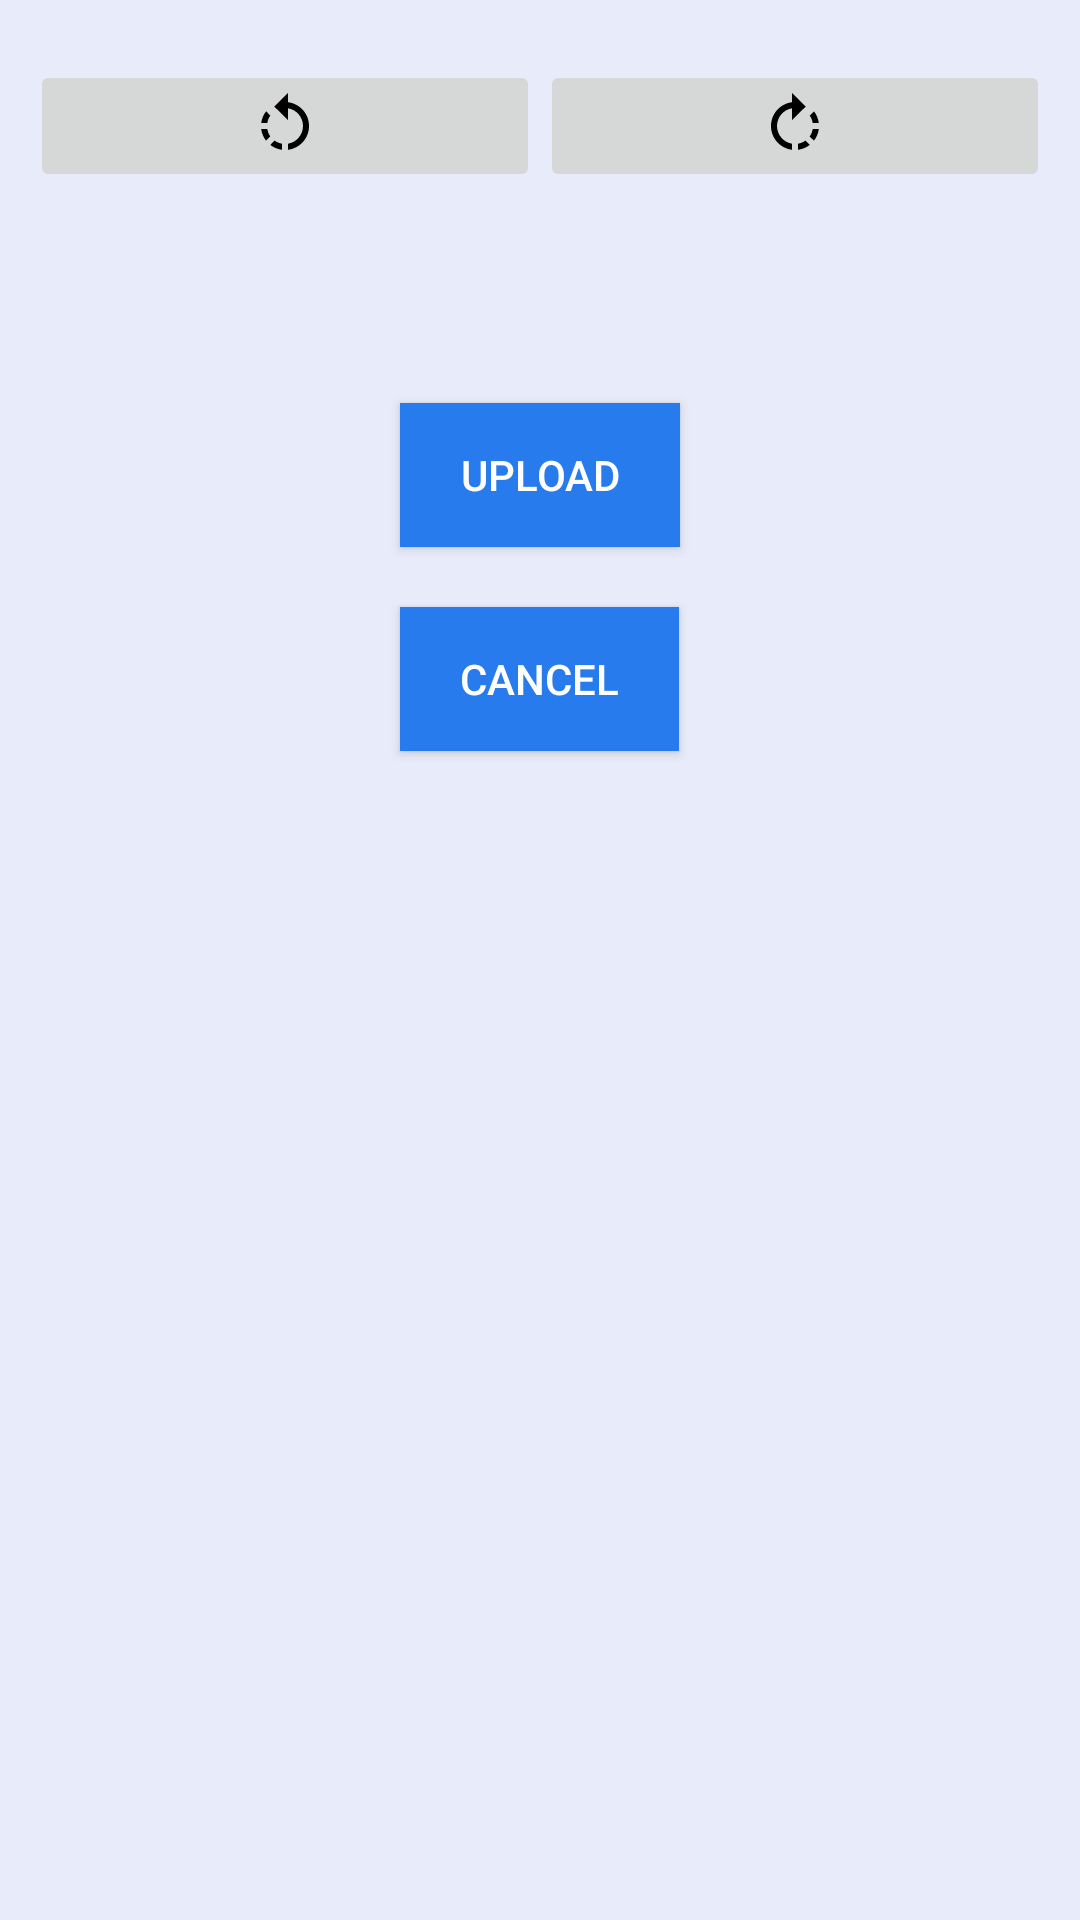

Reconstruct the res/layout file that produces this screen, plus the resources it refers to.
<!-- AndroidManifest.xml: application theme Theme.AppCompat.Light.NoActionBar -->
<!-- res/layout/activity_upload.xml -->
<?xml version="1.0" encoding="utf-8"?>
<LinearLayout xmlns:android="http://schemas.android.com/apk/res/android"
    xmlns:app="http://schemas.android.com/apk/res-auto"
    xmlns:tools="http://schemas.android.com/tools"
    android:id="@+id/activity_upload"
    android:layout_width="match_parent"
    android:layout_height="match_parent"
    android:orientation="vertical"
    android:padding="10dp"
    tools:context="com.ns.siddiqui.sazal.clny_v20.UploadActivity"
    android:background="#e8ecfa">

    <ImageView
        android:id="@+id/imgPreview"
        android:layout_width="wrap_content"
        android:layout_height="wrap_content"
        android:visibility="gone"
        android:layout_marginTop="15dp"
        android:layout_weight="1" />

    <LinearLayout
        android:orientation="horizontal"
        android:layout_width="match_parent"
        android:layout_height="wrap_content"
        android:layout_gravity="center"
        android:layout_marginTop="10dp">

        <ImageButton
            android:layout_width="wrap_content"
            android:layout_height="wrap_content"
            app:srcCompat="@drawable/ic_rotate_left_black_24dp"
            android:id="@+id/roteLeftImageButton"
            android:layout_weight="1"
            android:layout_gravity="bottom"/>


        <ImageButton
            android:layout_width="wrap_content"
            android:layout_height="wrap_content"
            app:srcCompat="@drawable/ic_rotate_right_black_24dp"
            android:id="@+id/roteRightImageButton"
            android:layout_weight="1"
            android:layout_gravity="bottom"/>
    </LinearLayout>

    <TextView
        android:id="@+id/txtPercentage"
        android:layout_width="wrap_content"
        android:layout_height="wrap_content"
        android:layout_gravity="center_horizontal"
        android:layout_marginBottom="15dp"
        android:layout_marginTop="15dp"
        android:textColor="#4e5572"
        android:textSize="30dp" />

    <ProgressBar
        android:id="@+id/progressBar"
        style="?android:attr/progressBarStyleHorizontal"
        android:layout_width="fill_parent"
        android:layout_height="20dp"
        android:layout_marginBottom="35dp"
        android:visibility="gone"/>

    <Button
        android:id="@+id/btnUpload"
        android:layout_width="wrap_content"
        android:layout_height="wrap_content"
        android:layout_gravity="center_horizontal"
        android:background="#277bec"
        android:paddingLeft="20dp"
        android:paddingRight="20dp"
        android:text="Upload"
        android:textColor="@android:color/white"
        android:layout_marginBottom="20dp"/>

    <Button
        android:id="@+id/cancelButton"
        android:layout_width="wrap_content"
        android:layout_height="wrap_content"
        android:layout_gravity="center_horizontal"
        android:background="#277bec"
        android:paddingLeft="20dp"
        android:paddingRight="20dp"
        android:text="Cancel"
        android:textColor="@android:color/white"
        android:layout_marginBottom="20dp"/>


</LinearLayout>
<!-- resources referenced by this layout -->
<resources>
  <!-- drawable ic_rotate_left_black_24dp (drawable) -->
  <vector xmlns:android="http://schemas.android.com/apk/res/android"
          android:width="24dp"
          android:height="24dp"
          android:viewportWidth="24.0"
          android:viewportHeight="24.0">
      <path
          android:fillColor="#FF000000"
          android:pathData="M7.11,8.53L5.7,7.11C4.8,8.27 4.24,9.61 4.07,11h2.02c0.14,-0.87 0.49,-1.72 1.02,-2.47zM6.09,13L4.07,13c0.17,1.39 0.72,2.73 1.62,3.89l1.41,-1.42c-0.52,-0.75 -0.87,-1.59 -1.01,-2.47zM7.1,18.32c1.16,0.9 2.51,1.44 3.9,1.61L11,17.9c-0.87,-0.15 -1.71,-0.49 -2.46,-1.03L7.1,18.32zM13,4.07L13,1L8.45,5.55 13,10L13,6.09c2.84,0.48 5,2.94 5,5.91s-2.16,5.43 -5,5.91v2.02c3.95,-0.49 7,-3.85 7,-7.93s-3.05,-7.44 -7,-7.93z"/>
  </vector>
  <!-- drawable ic_rotate_right_black_24dp (drawable) -->
  <vector xmlns:android="http://schemas.android.com/apk/res/android"
          android:width="24dp"
          android:height="24dp"
          android:viewportWidth="24.0"
          android:viewportHeight="24.0">
      <path
          android:fillColor="#FF000000"
          android:pathData="M15.55,5.55L11,1v3.07C7.06,4.56 4,7.92 4,12s3.05,7.44 7,7.93v-2.02c-2.84,-0.48 -5,-2.94 -5,-5.91s2.16,-5.43 5,-5.91L11,10l4.55,-4.45zM19.93,11c-0.17,-1.39 -0.72,-2.73 -1.62,-3.89l-1.42,1.42c0.54,0.75 0.88,1.6 1.02,2.47h2.02zM13,17.9v2.02c1.39,-0.17 2.74,-0.71 3.9,-1.61l-1.44,-1.44c-0.75,0.54 -1.59,0.89 -2.46,1.03zM16.89,15.48l1.42,1.41c0.9,-1.16 1.45,-2.5 1.62,-3.89h-2.02c-0.14,0.87 -0.48,1.72 -1.02,2.48z"/>
  </vector>
</resources>
